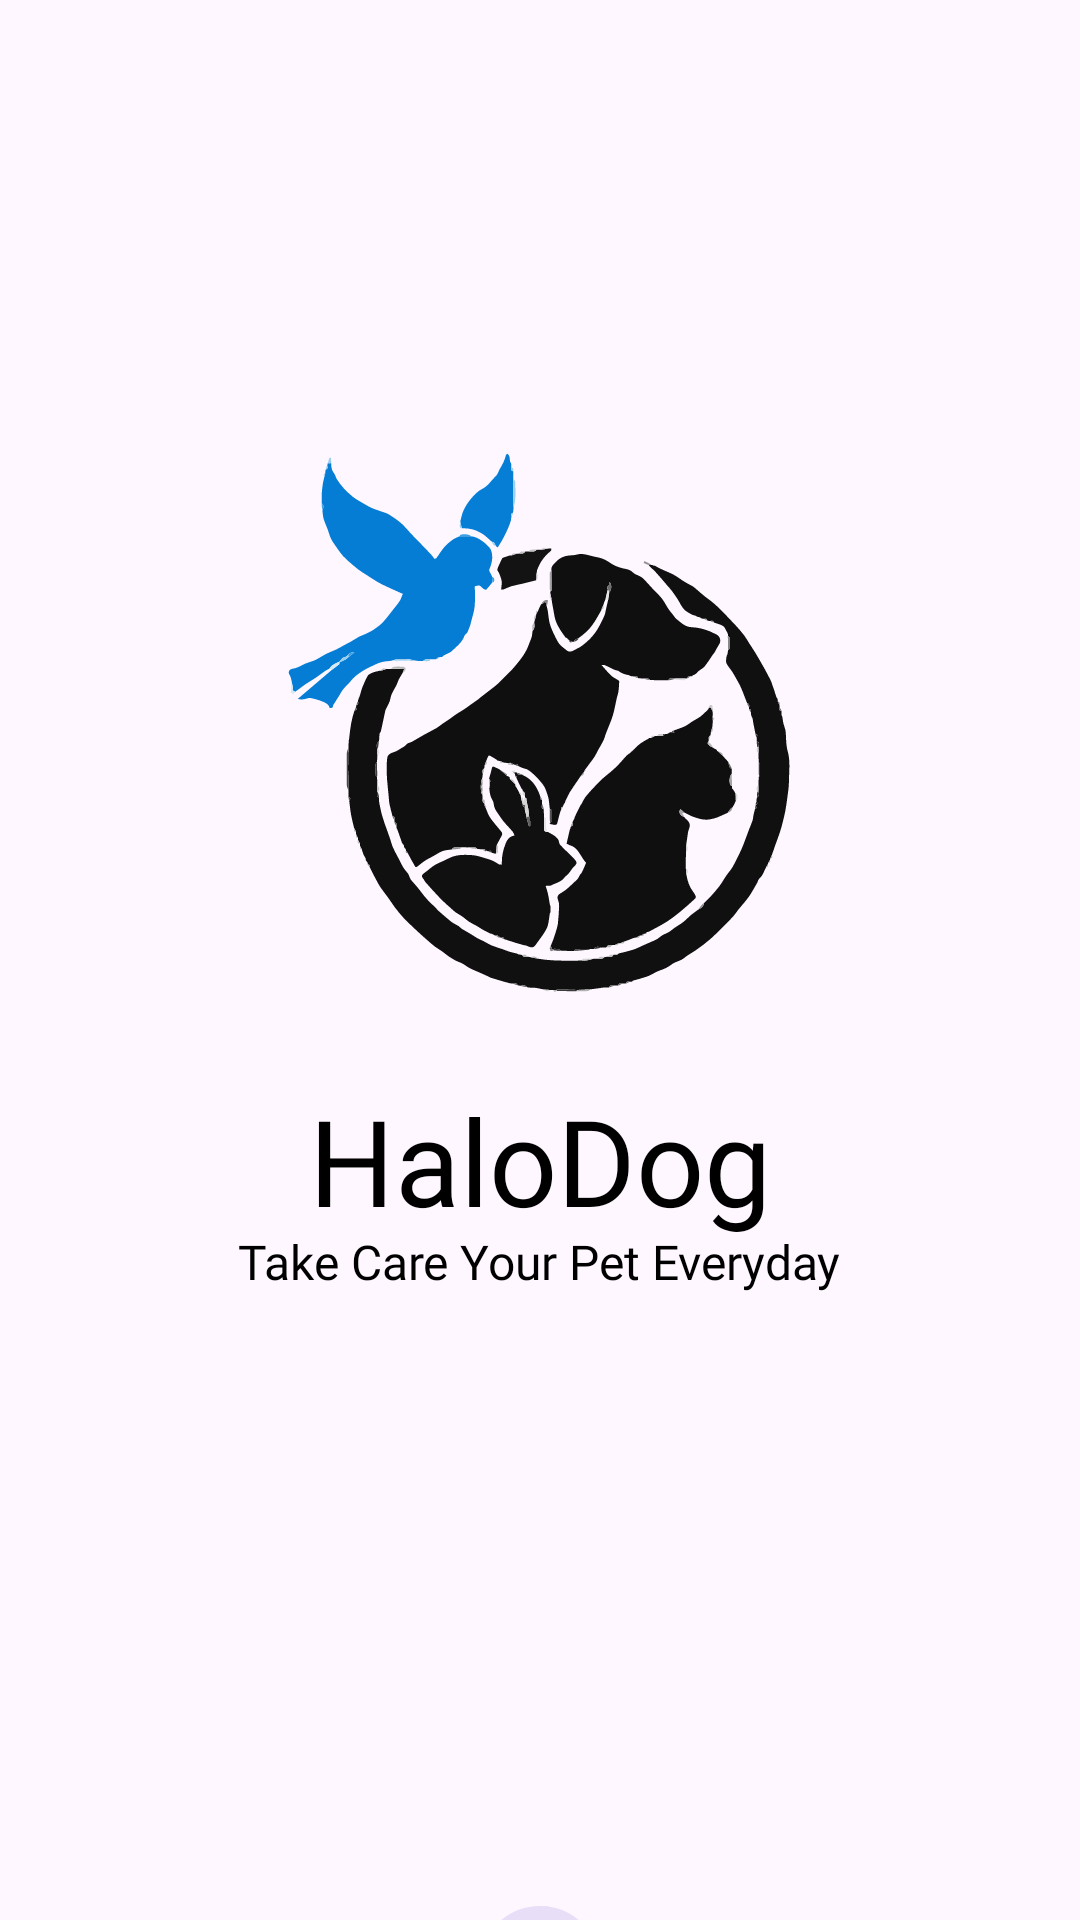

The Android layout XML behind this screen, and the referenced resources:
<!-- AndroidManifest.xml: activity theme Theme.Kelompok13_HALODOG -->
<!-- res/layout/activity_splash_screen.xml -->
<?xml version="1.0" encoding="utf-8"?>
<RelativeLayout
    xmlns:android="http://schemas.android.com/apk/res/android"
    xmlns:app="http://schemas.android.com/apk/res-auto"
    xmlns:tools="http://schemas.android.com/tools"
    android:layout_width="match_parent"
    android:layout_height="match_parent"
    tools:context=".SplashScreenActivity">

    <ImageView
        android:id="@+id/imgHaloDog"
        android:layout_width="200dp"
        android:layout_height="200dp"
        android:layout_marginTop="140dp"
        android:layout_centerHorizontal="true"
        android:src="@drawable/halodog"
        tools:ignore="ContentDescription"/>

    <TextView
        android:id="@+id/tv1"
        android:layout_below="@id/imgHaloDog"
        android:layout_width="wrap_content"
        android:layout_height="wrap_content"
        android:layout_centerHorizontal="true"
        android:layout_marginTop="20dp"
        android:fontFamily="@font/poppins_semibold1"
        android:text="HaloDog"
        android:textColor="@color/black"
        android:textSize="40sp"
        tools:ignore="HardcodedText"/>

    <TextView
        android:id="@+id/tv2"
        android:layout_below="@id/tv1"
        android:layout_width="wrap_content"
        android:layout_height="wrap_content"
        android:layout_centerHorizontal="true"
        android:layout_marginTop="-4dp"
        android:fontFamily="@font/poppins_semibold1"
        android:text="Take Care Your Pet Everyday"
        android:textColor="@color/black"
        android:textSize="16sp"
        tools:ignore="HardcodedText" />

    <com.google.android.material.progressindicator.CircularProgressIndicator
        android:id="@+id/circularProgress"
        android:layout_below="@id/tv2"
        android:layout_marginTop="200dp"
        android:layout_centerHorizontal="true"
        android:layout_width="wrap_content"
        android:layout_height="wrap_content"
        app:indicatorColor="#3C54EC"
        app:trackThickness="6dp"
        />


</RelativeLayout>
<!-- resources referenced by this layout -->
<resources>
  <!-- drawable halodog: vector/xml drawable (drawable, 109667 chars, omitted) -->
  <style name="Theme.Kelompok13_HALODOG" parent="Theme.Material3.DayNight.NoActionBar">
          
          <item name="colorPrimary">@color/white</item>
          <item name="colorPrimaryVariant">@color/white</item>
          <item name="colorOnPrimary">@color/white</item>
          
          <item name="colorSecondary">@color/teal_200</item>
          <item name="colorSecondaryVariant">@color/teal_700</item>
          <item name="colorOnSecondary">@color/black</item>
          
          <item name="android:statusBarColor">@android:color/transparent</item>
          
          <item name="android:windowLightStatusBar">true</item>
          
          <item name="android:windowActivityTransitions">true</item>
      </style>
  <!-- not gathered from this repository: default colours our renderer supplied (Android Studio template values) -->
  <color name="teal_200">#FF03DAC5</color>
  <color name="teal_700">#FF018786</color>
  <color name="black">#FF000000</color>
  <color name="white">#FFFFFFFF</color>
</resources>
